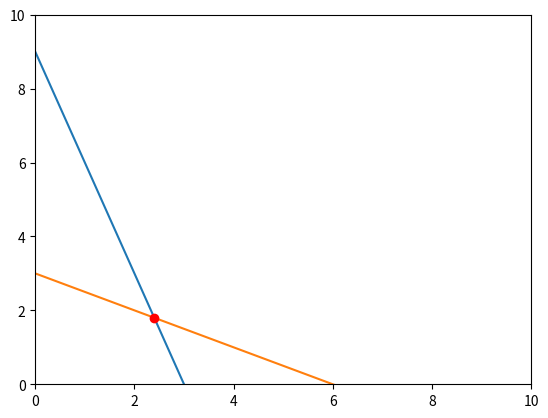
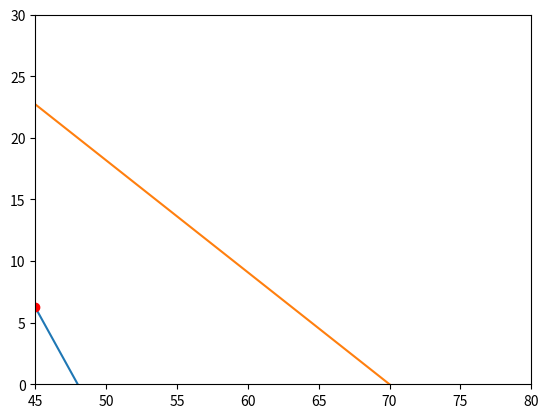
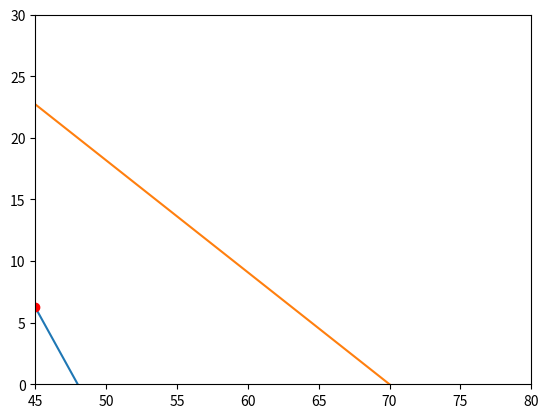
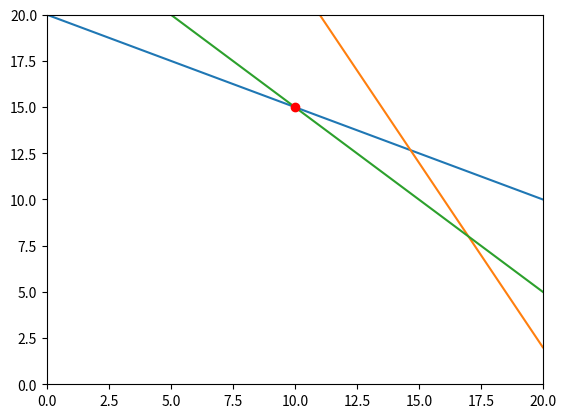
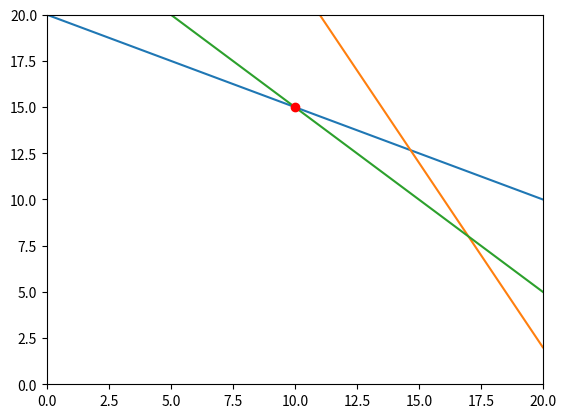

Generate these figures, in order, with matplotlib:
from typing import Optional

import matplotlib.pyplot as plt
import numpy as np
from numpy.typing import NDArray
from scipy.optimize import linprog

c = np.array([2, 1])
A = np.array([[3, 1], [1, 2]])
h = np.array([9, 6])
linprog(-c, A_ub=A, b_ub=h, bounds=[(0, None), (0, None)], method="highs")

c = np.array([-2, -1, 0, 0])
A = np.array([[3, 1, 1, 0], [1, 2, 0, 1]])
h = np.array([9, 6])
print(
    linprog(
        c,
        A_eq=A,
        b_eq=h,
        bounds=[(0, None), (0, None), (0, None), (0, None)],
        method="highs",
    )
)

def plot_feasible_region(
    c: NDArray[np.float64],
    A: NDArray[np.float64],
    h: NDArray[np.float64],
    bounds: list[tuple[float, float]] = [(0, 1), (0, 1)],
    optimal_solution: Optional[NDArray[np.float64]] = None,
):
    xs: list[NDArray[np.float64]] = []
    ys: list[NDArray[np.float64]] = []
    _, ax = plt.subplots()
    for i in range(A.shape[0]):
        x = np.linspace(bounds[0][0], bounds[0][1])
        y = (h[i] - A[i, 0] * x) / A[i, 1]
        ax.plot(x, y)
        xs.append(x)
        ys.append(y)
    if optimal_solution is not None:
        ax.plot(*optimal_solution, "ro")
    ax.set_xlim(bounds[0][0], bounds[0][1])
    ax.set_ylim(bounds[1][0], bounds[1][1])

    plt.show()


plot_feasible_region(c, A, h, [(0, 10), (0, 10)], [2.4, 1.8])



# canonical form
c = np.array([1, 1])
A = np.array([[50, 24], [30, 33]])
b = np.array([2400, 2100])
res = linprog(-c, A_ub=A, b_ub=b, bounds=[(45, None), (5, None)], method="highs")
print(res)
plot_feasible_region(c, A, b, [(45, 80), (0, 30)], res["x"])

# slack form
c = np.array([-1, -1, 0, 0])
b = np.array([2400, 2100])
A = np.array([[50, 24, 1, 0], [30, 33, 0, 1]])
res = linprog(
    c,
    A_eq=A,
    b_eq=b,
    bounds=[(45, None), (5, None), (0, None), (0, None)],
    method="highs",
)
print(res)
plot_feasible_region(c, A, b, [(45, 80), (0, 30)], res["x"][:2])

# canonical form
c = np.array([20, 30])
A = np.array([[1, 2], [2, 1], [1, 1]])
h = np.array([40, 42, 25])
res = linprog(-c, A_ub=A, b_ub=h, bounds=[(0, None), (0, None)], method="highs")
print(res)
plot_feasible_region(c, A, h, [(0, 20), (0, 20)], res["x"])

# slack form
c = np.array([-20, -30, 0, 0, 0])
b = np.array([40, 42, 25])
A = np.array([[1, 2, 1, 0, 0], [2, 1, 0, 1, 0], [1, 1, 0, 0, 1]])
res = linprog(
    c,
    A_eq=A,
    b_eq=b,
    bounds=[(0, None), (0, None), (0, None), (0, None), (0, None)],
    method="highs",
)
print(res)
plot_feasible_region(c, A, b, [(0, 20), (0, 20)], res["x"][:2])

# slack form
c = np.array([3.9, 0, 0, 1.06, 1.3])
b = np.array([100000, 0, 0])
A = np.array([[1, 1, 0, 0, 0], [1, -1.06, 1, 0, 1], [1, 0, -1.06, 1, 0]])
bounds = [(0, None), (-20000, None), (-20000, None), (-20000, None), (0, 50000)]
res = linprog(-c, A_eq=A, b_eq=b, bounds=bounds, method="highs")
print(res)